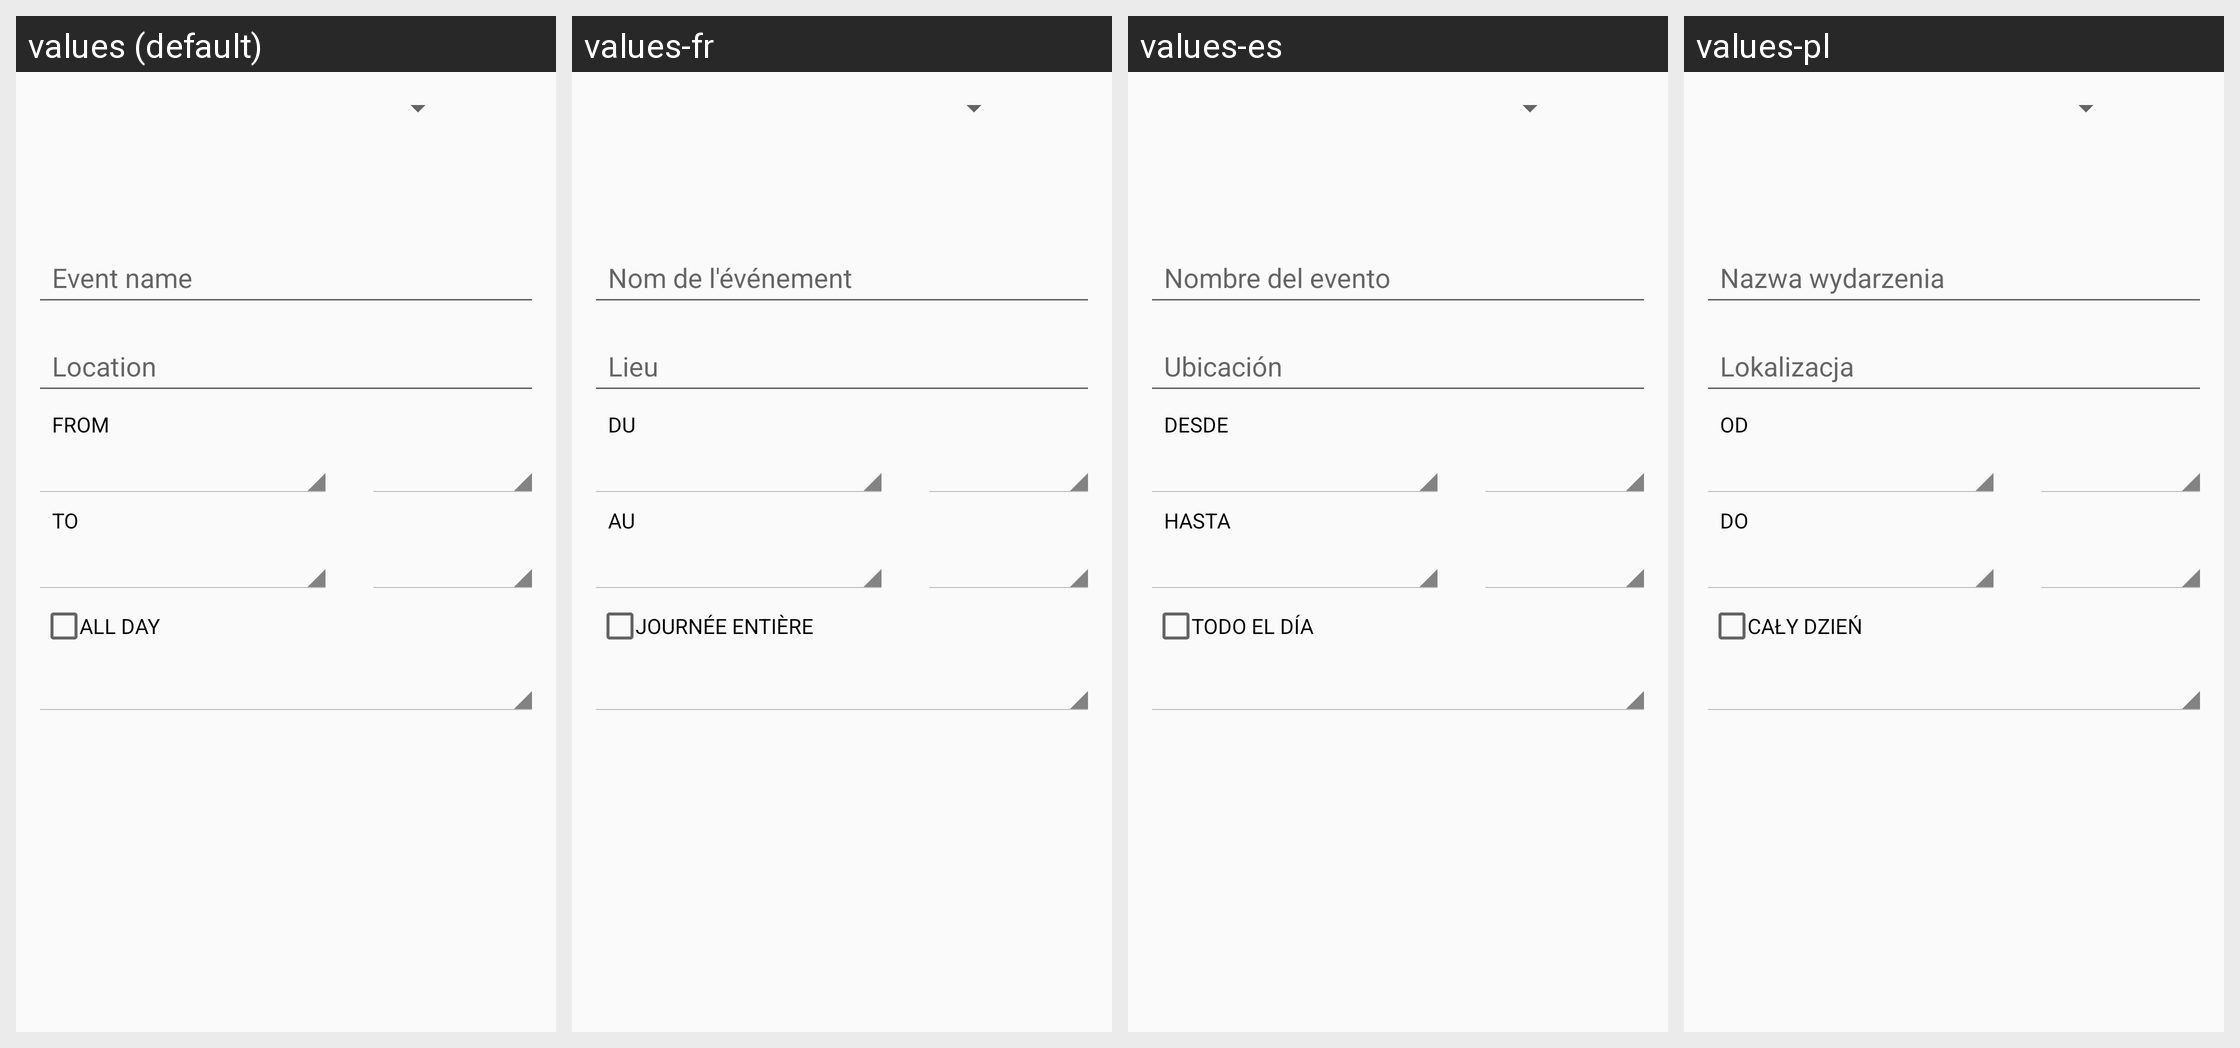

The Android screen above is rendered under several locales of the same app. Produce the string resources it draws, with the default and per-locale values.
Android screen res/layout/edit_event_1.xml rendered under 4 locales, left to right: values (default), values-fr, values-es, values-pl. Device: Nexus 5 (rendered at 1080×1920; each locale shown at half size, 540×960, under a caption strip naming it); theme CalendarAppTheme.
Other locales in the repository, not shown: values-af, values-am, values-ar, values-be, values-bg, values-ca, values-cs, values-da, values-de, values-el, values-en-rGB, values-es-rUS, values-et, values-fa, values-fi, values-hi, values-hr, values-hu, values-in, values-it, values-iw, values-ja, values-ko, values-lt, values-lv, values-ms, values-nb, values-nl, values-pt, values-pt-rPT, values-ro, values-ru, values-sk, values-sl, values-sr, values-sv, values-sw, values-szl, values-th, values-tl, values-tr, values-ug, values-uk, values-vi, values-zh-rCN, values-zh-rTW, values-zu.
Strings drawn on this screen, with the default value and each locale's value (text and hints the layout hard-codes, and strings that could not be matched under every locale, appear in the picture but are not listed):

hint_what
  values: Event name
  values-fr: Nom de l'événement
  values-es: Nombre del evento
  values-pl: Nazwa wydarzenia

edit_event_from_label
  values: From
  values-fr: Du
  values-es: Desde
  values-pl: Od

edit_event_to_label
  values: To
  values-fr: Au
  values-es: Hasta
  values-pl: Do

edit_event_all_day_label
  values: All day
  values-fr: Journée entière
  values-es: Todo el día
  values-pl: Cały dzień
